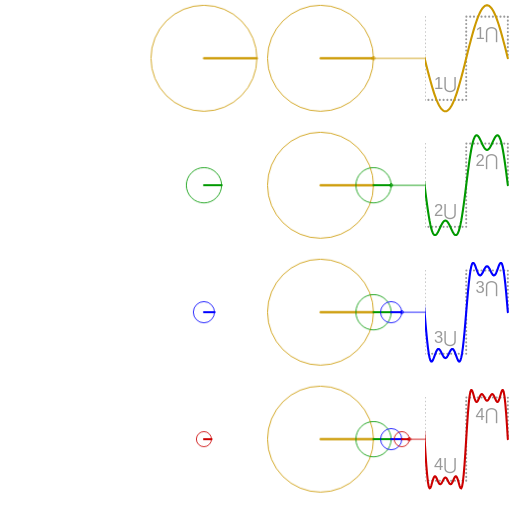
t = 0.00 s
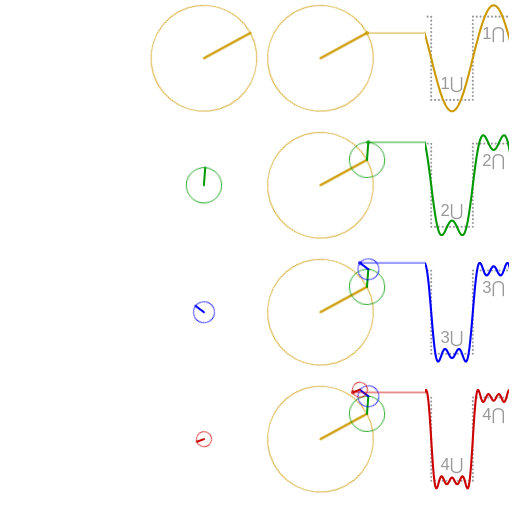
t = 1.67 s
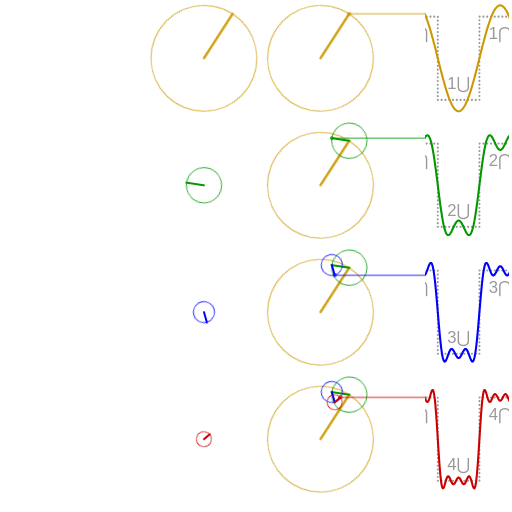
t = 3.33 s
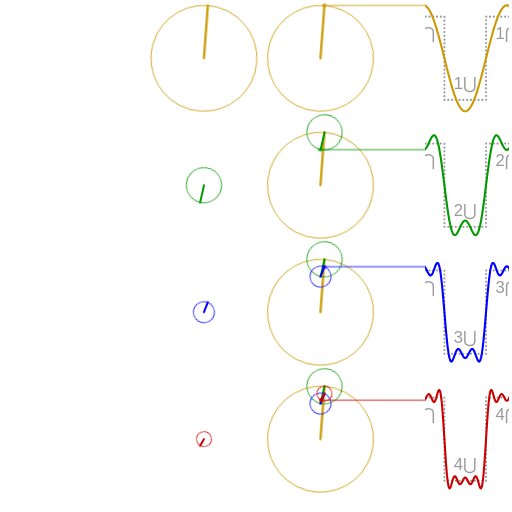
t = 5.00 s
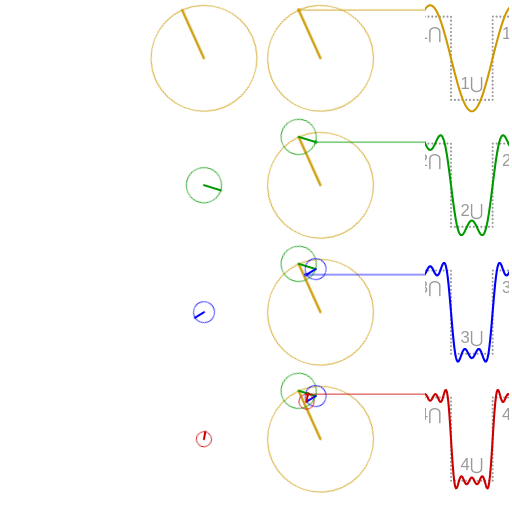
t = 6.67 s
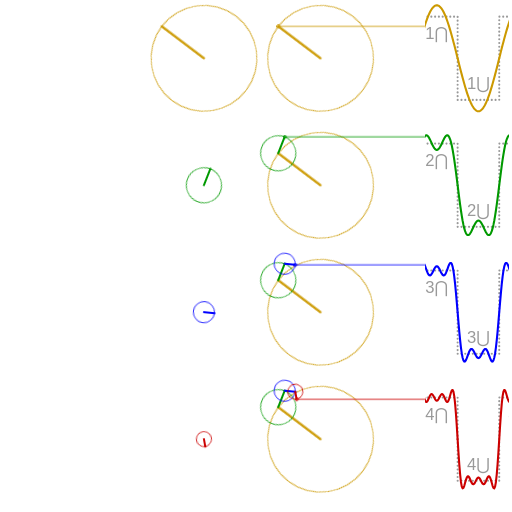
t = 8.33 s

The animated SVG that drew these frames (rendered in a browser with its animation timeline set to each time). Animation: 6 CSS @keyframes rules; frames cover the first 8.33 s, repeats indefinitely.

<?xml version="1.0" encoding="utf-8"?>
<!-- https://upload.wikimedia.org/wikipedia/commons/b/bd/Fourier_series_square_wave_circles_animation.svg -->
<!--
""" To recover the Python script to generate this SVG, delete the line above -->
<svg version="1.1" xmlns="http://www.w3.org/2000/svg" xmlns:xlink="http://www.w3.org/1999/xlink" width="100%" height="100%" viewBox="-7700 -1400 12300 12300">
 <title>Fourier series square wave circles animation</title>
 <desc>SVG animation visualising the first four terms of the Fourier series of a square wave by CMG Lee.</desc>
 <style type="text/css">
.label     { font-size:400px; fill:#999999; stroke:none; }
.theta,.pi { font-style:italic; }
.stroke_0  { stroke:#cc9900; }
.stroke_1  { stroke:#009900; }
.stroke_2  { stroke:#0000ff; }
.stroke_3  { stroke:#cc0000; }
circle     { stroke-width:20; }
@keyframes move_plot         { from { transform:         translate( 500px,0); }
                               to   { transform:         translate(2500px,0); } }
@-moz-keyframes move_plot    { from { -moz-transform:    translate( 500px,0); }
                               to   { -moz-transform:    translate(2500px,0); } }
@-webkit-keyframes move_plot { from { -webkit-transform: translate( 500px,0); }
                               to   { -webkit-transform: translate(2500px,0); } }
@keyframes rot_p          { from { transform:         rotate(360deg); }
                            to   { transform:         rotate(0deg);   } }
@-moz-keyframes rot_p     { from { -moz-transform:    rotate(360deg); }
                            to   { -moz-transform:    rotate(0deg);   } }
@-webkit-keyframes rot_p  { from { -webkit-transform: rotate(360deg); }
                            to   { -webkit-transform: rotate(0deg);   } }
@keyframes rot_n          { from { transform:         rotate(0deg);   }
                            to   { transform:         rotate(360deg); } }
@-moz-keyframes rot_n     { from { -moz-transform:    rotate(0deg);   }
                            to   { -moz-transform:    rotate(360deg); } }
@-webkit-keyframes rot_n  { from { -webkit-transform: rotate(0deg);   }
                            to   { -webkit-transform: rotate(360deg); } }
<!-- BEGIN_DYNAMIC_STYLES -->
.move_plot { animation:         move_plot 21s linear infinite;
             -moz-animation:    move_plot 21s linear infinite;
             -webkit-animation: move_plot 21s linear infinite; }
.rot_cu { animation:         rot_p 10.5s linear infinite;
          -moz-animation:    rot_p 10.5s linear infinite;
          -webkit-animation: rot_p 10.5s linear infinite; }
.rot_p0 { animation:         rot_p 21s   linear infinite;
          -moz-animation:    rot_p 21s   linear infinite;
          -webkit-animation: rot_p 21s   linear infinite; }
.rot_n0 { animation:         rot_n 21s   linear infinite;
          -moz-animation:    rot_n 21s   linear infinite;
          -webkit-animation: rot_n 21s   linear infinite; }
.rot_p1 { animation:         rot_p 7s   linear infinite;
          -moz-animation:    rot_p 7s   linear infinite;
          -webkit-animation: rot_p 7s   linear infinite; }
.rot_n1 { animation:         rot_n 7s   linear infinite;
          -moz-animation:    rot_n 7s   linear infinite;
          -webkit-animation: rot_n 7s   linear infinite; }
.rot_p2 { animation:         rot_p 4.2s   linear infinite;
          -moz-animation:    rot_p 4.2s   linear infinite;
          -webkit-animation: rot_p 4.2s   linear infinite; }
.rot_n2 { animation:         rot_n 4.2s   linear infinite;
          -moz-animation:    rot_n 4.2s   linear infinite;
          -webkit-animation: rot_n 4.2s   linear infinite; }
.rot_p3 { animation:         rot_p 3s   linear infinite;
          -moz-animation:    rot_p 3s   linear infinite;
          -webkit-animation: rot_p 3s   linear infinite; }
.rot_n3 { animation:         rot_n 3s   linear infinite;
          -moz-animation:    rot_n 3s   linear infinite;
          -webkit-animation: rot_n 3s   linear infinite; }
<!--   END_DYNAMIC_STYLES -->
 </style>
 <defs>
<!-- BEGIN_DYNAMIC_DEFS -->
  <g id="plot_1_0">
   <use xlink:href="#ideal"/>
   <polyline points="0,0 20,80 40,160 60,239 80,317 100,393 120,469 140,542 160,613 180,682 200,748 220,812 240,872 260,928 280,981 300,1030 320,1075 340,1116 360,1152 380,1184 400,1211 420,1233 440,1251 460,1263 480,1271 500,1273 520,1271 540,1263 560,1251 580,1233 600,1211 620,1184 640,1152 660,1116 680,1075 700,1030 720,981 740,928 760,872 780,812 800,748 820,682 840,613 860,542 880,469 900,393 920,317 940,239 960,160 980,80 1000,0 1020,-80 1040,-160 1060,-239 1080,-317 1100,-393 1120,-469 1140,-542 1160,-613 1180,-682 1200,-748 1220,-812 1240,-872 1260,-928 1280,-981 1300,-1030 1320,-1075 1340,-1116 1360,-1152 1380,-1184 1400,-1211 1420,-1233 1440,-1251 1460,-1263 1480,-1271 1500,-1273 1520,-1271 1540,-1263 1560,-1251 1580,-1233 1600,-1211 1620,-1184 1640,-1152 1660,-1116 1680,-1075 1700,-1030 1720,-981 1740,-928 1760,-872 1780,-812 1800,-748 1820,-682 1840,-613 1860,-542 1880,-469 1900,-393 1920,-317 1940,-239 1960,-160 1980,-80 2000,-0"/>
   <text class="label" transform="translate(1500,-600)" y="0.7ex">1&#8898;</text>
   <text class="label" transform="translate( 500, 600)" y="0.7ex">1&#8899;</text>
  </g>
  <g class="stroke_0" id="plot_2_0">
   <use xlink:href="#plot_1_0"/>
   <use xlink:href="#plot_1_0" transform="translate(2000,0)"/>
  </g>
  <g id="circle0" class="stroke_0">
   <circle cx="0" cy="0" r="1273"/>
   <path d="M 0,0 H 1273"/>
  </g>
  <g id="plot_1_1">
   <use xlink:href="#ideal"/>
   <polyline points="0,0 20,159 40,316 60,466 80,607 100,737 120,853 140,953 160,1037 180,1103 200,1152 220,1184 240,1199 260,1199 280,1186 300,1161 320,1128 340,1089 360,1047 380,1003 400,961 420,924 440,892 460,869 480,854 500,849 520,854 540,869 560,892 580,924 600,961 620,1003 640,1047 660,1089 680,1128 700,1161 720,1186 740,1199 760,1199 780,1184 800,1152 820,1103 840,1037 860,953 880,853 900,737 920,607 940,466 960,316 980,159 1000,0 1020,-159 1040,-316 1060,-466 1080,-607 1100,-737 1120,-853 1140,-953 1160,-1037 1180,-1103 1200,-1152 1220,-1184 1240,-1199 1260,-1199 1280,-1186 1300,-1161 1320,-1128 1340,-1089 1360,-1047 1380,-1003 1400,-961 1420,-924 1440,-892 1460,-869 1480,-854 1500,-849 1520,-854 1540,-869 1560,-892 1580,-924 1600,-961 1620,-1003 1640,-1047 1660,-1089 1680,-1128 1700,-1161 1720,-1186 1740,-1199 1760,-1199 1780,-1184 1800,-1152 1820,-1103 1840,-1037 1860,-953 1880,-853 1900,-737 1920,-607 1940,-466 1960,-316 1980,-159 2000,-0"/>
   <text class="label" transform="translate(1500,-600)" y="0.7ex">2&#8898;</text>
   <text class="label" transform="translate( 500, 600)" y="0.7ex">2&#8899;</text>
  </g>
  <g class="stroke_1" id="plot_2_1">
   <use xlink:href="#plot_1_1"/>
   <use xlink:href="#plot_1_1" transform="translate(2000,0)"/>
  </g>
  <g id="circle1" class="stroke_1">
   <circle cx="0" cy="0" r="424"/>
   <path d="M 0,0 H 424"/>
  </g>
  <g id="plot_1_2">
   <use xlink:href="#ideal"/>
   <polyline points="0,0 20,238 40,465 60,672 80,849 100,991 120,1095 140,1159 160,1187 180,1182 200,1152 220,1105 240,1049 260,993 280,943 300,907 320,886 340,883 360,897 380,924 400,961 420,1003 440,1042 460,1075 480,1096 500,1103 520,1096 540,1075 560,1042 580,1003 600,961 620,924 640,897 660,883 680,886 700,907 720,943 740,993 760,1049 780,1105 800,1152 820,1182 840,1187 860,1159 880,1095 900,991 920,849 940,672 960,465 980,238 1000,0 1020,-238 1040,-465 1060,-672 1080,-849 1100,-991 1120,-1095 1140,-1159 1160,-1187 1180,-1182 1200,-1152 1220,-1105 1240,-1049 1260,-993 1280,-943 1300,-907 1320,-886 1340,-883 1360,-897 1380,-924 1400,-961 1420,-1003 1440,-1042 1460,-1075 1480,-1096 1500,-1103 1520,-1096 1540,-1075 1560,-1042 1580,-1003 1600,-961 1620,-924 1640,-897 1660,-883 1680,-886 1700,-907 1720,-943 1740,-993 1760,-1049 1780,-1105 1800,-1152 1820,-1182 1840,-1187 1860,-1159 1880,-1095 1900,-991 1920,-849 1940,-672 1960,-465 1980,-238 2000,-0"/>
   <text class="label" transform="translate(1500,-600)" y="0.7ex">3&#8898;</text>
   <text class="label" transform="translate( 500, 600)" y="0.7ex">3&#8899;</text>
  </g>
  <g class="stroke_2" id="plot_2_2">
   <use xlink:href="#plot_1_2"/>
   <use xlink:href="#plot_1_2" transform="translate(2000,0)"/>
  </g>
  <g id="circle2" class="stroke_2">
   <circle cx="0" cy="0" r="255"/>
   <path d="M 0,0 H 255"/>
  </g>
  <g id="plot_1_3">
   <use xlink:href="#ideal"/>
   <polyline points="0,0 20,316 40,606 60,848 80,1028 100,1139 120,1183 140,1171 160,1120 180,1049 200,979 220,924 240,895 260,895 280,921 300,963 320,1011 340,1052 360,1078 380,1084 400,1068 420,1037 440,997 460,959 480,931 500,922 520,931 540,959 560,997 580,1037 600,1068 620,1084 640,1078 660,1052 680,1011 700,963 720,921 740,895 760,895 780,924 800,979 820,1049 840,1120 860,1171 880,1183 900,1139 920,1028 940,848 960,606 980,316 1000,0 1020,-316 1040,-606 1060,-848 1080,-1028 1100,-1139 1120,-1183 1140,-1171 1160,-1120 1180,-1049 1200,-979 1220,-924 1240,-895 1260,-895 1280,-921 1300,-963 1320,-1011 1340,-1052 1360,-1078 1380,-1084 1400,-1068 1420,-1037 1440,-997 1460,-959 1480,-931 1500,-922 1520,-931 1540,-959 1560,-997 1580,-1037 1600,-1068 1620,-1084 1640,-1078 1660,-1052 1680,-1011 1700,-963 1720,-921 1740,-895 1760,-895 1780,-924 1800,-979 1820,-1049 1840,-1120 1860,-1171 1880,-1183 1900,-1139 1920,-1028 1940,-848 1960,-606 1980,-316 2000,-0"/>
   <text class="label" transform="translate(1500,-600)" y="0.7ex">4&#8898;</text>
   <text class="label" transform="translate( 500, 600)" y="0.7ex">4&#8899;</text>
  </g>
  <g class="stroke_3" id="plot_2_3">
   <use xlink:href="#plot_1_3"/>
   <use xlink:href="#plot_1_3" transform="translate(2000,0)"/>
  </g>
  <g id="circle3" class="stroke_3">
   <circle cx="0" cy="0" r="182"/>
   <path d="M 0,0 H 182"/>
  </g>
<!--   END_DYNAMIC_DEFS -->
  <path id="ideal" d="M 0,0 V 1000 H 1000 V -1000 H 2000 V 0" stroke="#999999" stroke-dasharray="1,90"/>
  <path id="pointer" d="M -40,0 a 40,40 0 1 1 0,1 H 6000" stroke-width="20"/>
  <clipPath id="clip_pointer">
   <rect x="-3000" y="-3000" width="5500" height="6000"/>
  </clipPath>
  <clipPath id="clip_plot">
   <rect x="2520" y="-3000" width="2000" height="6000"/>
  </clipPath>
 </defs>
 <circle cx="0" cy="0" r="99999" fill="transparent"/>
 <g font-family="Helvetica,Arial,sans-serif" font-size="800" text-anchor="middle" fill="none" stroke="none" stroke-width="50" stroke-linecap="round" stroke-linejoin="round">
  <g id="labels" transform="translate(-7100,0)" fill="#ffffff">
   <text x="0" y="0"><tspan><tspan>4</tspan><tspan x="0">_</tspan
    ><tspan x="0" dy="1.7ex"><tspan class="pi">&#960;</tspan
    ></tspan></tspan><tspan x="3ex" dy="-1ex"><tspan>sin&#8201;</tspan
    ><tspan class="theta">&#952;</tspan></tspan></text>
   <text x="0" y="3000"><tspan><tspan>4</tspan><tspan x="0">__</tspan
    ><tspan x="0" dy="2ex"><tspan>3</tspan><tspan class="pi">&#960;</tspan
    ></tspan></tspan><tspan x="4ex" dy="-1.2ex"><tspan>sin&#8201;3</tspan
    ><tspan class="theta">&#952;</tspan></tspan></text>
   <text x="0" y="6000"><tspan><tspan>4</tspan><tspan x="0">__</tspan
    ><tspan x="0" dy="2ex"><tspan>5</tspan><tspan class="pi">&#960;</tspan
    ></tspan></tspan><tspan x="4ex" dy="-1.2ex"><tspan>sin&#8201;5</tspan
    ><tspan class="theta">&#952;</tspan></tspan></text>
   <text x="0" y="9000"><tspan><tspan>4</tspan><tspan x="0">__</tspan
    ><tspan x="0" dy="2ex"><tspan>7</tspan><tspan dx="-0.1ex" class="pi">&#960;</tspan
    ></tspan></tspan><tspan x="4ex" dy="-1.2ex"><tspan>sin&#8201;7</tspan
    ><tspan class="theta" dx="-0.1ex">&#952;</tspan></tspan></text>
  </g>
<!-- BEGIN_DYNAMIC_MAIN -->
  <g transform="translate(0,0)">
   <g transform="translate(-2800,0)"><use class="rot_p0" xlink:href="#circle0"/></g>
   <g clip-path="url(#clip_pointer)"><g class="rot_p0">
    <use xlink:href="#circle0"/>
    <g transform="translate(1273,0)"><use class="rot_n0 stroke_0" xlink:href="#pointer"/></g>

   </g></g>
   <g clip-path="url(#clip_plot)"><use class="move_plot" xlink:href="#plot_2_0" transform="translate(500,0)"/></g>
  </g>
  <g transform="translate(0,3050)">
   <g transform="translate(-2800,0)"><use class="rot_p1" xlink:href="#circle1"/></g>
   <g clip-path="url(#clip_pointer)"><g class="rot_p0">
    <use xlink:href="#circle0"/>
    <g transform="translate(1273,0)"><g class="rot_cu">
     <use xlink:href="#circle1"/>
     <g transform="translate(424,0)"><use class="rot_n1 stroke_1" xlink:href="#pointer"/></g>
    </g></g>
   </g></g>
   <g clip-path="url(#clip_plot)"><use class="move_plot" xlink:href="#plot_2_1" transform="translate(500,0)"/></g>
  </g>
  <g transform="translate(0,6100)">
   <g transform="translate(-2800,0)"><use class="rot_p2" xlink:href="#circle2"/></g>
   <g clip-path="url(#clip_pointer)"><g class="rot_p0">
    <use xlink:href="#circle0"/>
    <g transform="translate(1273,0)"><g class="rot_cu">
     <use xlink:href="#circle1"/>
     <g transform="translate(424,0)"><g class="rot_cu">
      <use xlink:href="#circle2"/>
      <g transform="translate(255,0)"><use class="rot_n2 stroke_2" xlink:href="#pointer"/></g>
     </g></g>
    </g></g>
   </g></g>
   <g clip-path="url(#clip_plot)"><use class="move_plot" xlink:href="#plot_2_2" transform="translate(500,0)"/></g>
  </g>
  <g transform="translate(0,9150)">
   <g transform="translate(-2800,0)"><use class="rot_p3" xlink:href="#circle3"/></g>
   <g clip-path="url(#clip_pointer)"><g class="rot_p0">
    <use xlink:href="#circle0"/>
    <g transform="translate(1273,0)"><g class="rot_cu">
     <use xlink:href="#circle1"/>
     <g transform="translate(424,0)"><g class="rot_cu">
      <use xlink:href="#circle2"/>
      <g transform="translate(255,0)"><g class="rot_cu">
       <use xlink:href="#circle3"/>
       <g transform="translate(182,0)"><use class="rot_n3 stroke_3" xlink:href="#pointer"/></g>
      </g></g>
     </g></g>
    </g></g>
   </g></g>
   <g clip-path="url(#clip_plot)"><use class="move_plot" xlink:href="#plot_2_3" transform="translate(500,0)"/></g>
  </g>
<!--   END_DYNAMIC_MAIN -->
 </g>
</svg>
<!-- Please retain this and other comments, which contain Python code to generate this SVG. """
import re, math
def fmt(string): ## string.format(**vars()) using tags {expression!format} by CMG Lee
 def f(tag): i_sep = tag.rfind('!'); return (re.sub('\.0+$', '', str(eval(tag[1:-1])))
  if (i_sep < 0) else ('{:%s}' % tag[i_sep + 1:-1]).format(eval(tag[1:i_sep])))
 return (re.sub(r'(?<!{){[^{}]+}', lambda m:f(m.group()), string)
         .replace('{{', '{').replace('}}', '}'))
def append(obj, string): return obj.append(fmt(string))
def format_tab(*arg): return '\t'.join([str(el) for el in (arg if len(arg) > 1 else arg[0])])
def tabbify(cellss, separator='|'):
 cellpadss = [list(rows) + [''] * (len(max(cellss, key=len)) - len(rows)) for rows in cellss]
 fmts = ['%%%ds' % (max([len(str(cell)) for cell in cols])) for cols in zip(*cellpadss)]
 return '\n'.join([separator.join(fmts) % tuple(rows) for rows in cellpadss])
def hex_rgb(colour): ## convert [#]RGB to #RRGGBB and [#]RRGGBB to #RRGGBB
 return '#%s' % (colour if len(colour) > 4 else ''.join([c * 2 for c in colour])).lstrip('#')
def roundm(x, multiple = 1): return int(math.floor(float(x) / multiple + 0.5)) * multiple
def try_int_float(field):
 try:     return int(field)
 except:
  try:    return float(field)
  except: return field

pi                = math.pi
termss            = [(4/pi,1), (4/(3*pi),3), (4/(5*pi),5), (4/(7*pi),7)]
period            = 21
x_max             = 2000
x_inc             = 20
y_inc             = 3050
amplitude_scale   = 1000
amplitude_scaleds = []
ys                = {}
(out_styles, out_defs, out_mains) = ([], [], [])

append(out_styles, '''\
.move_plot { animation:         move_plot {period}s linear infinite;
             -moz-animation:    move_plot {period}s linear infinite;
             -webkit-animation: move_plot {period}s linear infinite; }
.rot_cu { animation:         rot_p {period / float(termss[1][1] - termss[0][1])}s linear infinite;
          -moz-animation:    rot_p {period / float(termss[1][1] - termss[0][1])}s linear infinite;
          -webkit-animation: rot_p {period / float(termss[1][1] - termss[0][1])}s linear infinite; }''')
for (i_term, (amplitude, frequency)) in enumerate(termss):
 amplitude_scaled = roundm(amplitude * amplitude_scale)
 amplitude_scaleds.append(amplitude_scaled)
 out_chains = []
 out_closes = []
 for i_chain in range(i_term + 1):
  space = ' ' * i_chain
  append(out_chains, '''\
{space}    <use xlink:href="#circle{i_chain}"/>
{space}    <g transform="translate({amplitude_scaleds[i_chain]},0)"><g class="rot_cu">''')
  append(out_closes, '''\
{space}    </g></g>''')
 out_chain = '\n'.join(out_chains)
 append(out_mains, '''\
  <g transform="translate(0,{i_term * y_inc})">
   <g transform="translate(-2800,0)"><use class="rot_p{i_term}" xlink:href="#circle{i_term}"/></g>
   <g clip-path="url(#clip_pointer)"><g class="rot_p0">
{out_chain[:out_chain.rfind('\\n')]}
{' ' * i_term}    <g transform="translate({amplitude_scaleds[i_term]},0)"><use class="rot_n{i_term} stroke_{i_term}" xlink:href="#pointer"/></g>
{'\\n'.join(out_closes[-2::-1])}
   </g></g>
   <g clip-path="url(#clip_plot)"><use class="move_plot" xlink:href="#plot_2_{i_term}" transform="translate(500,0)"/></g>
  </g>''')
 period_term = float(period) / frequency
 append(out_styles, '''\
.rot_p{i_term} { animation:         rot_p {period_term}s   linear infinite;
          -moz-animation:    rot_p {period_term}s   linear infinite;
          -webkit-animation: rot_p {period_term}s   linear infinite; }
.rot_n{i_term} { animation:         rot_n {period_term}s   linear infinite;
          -moz-animation:    rot_n {period_term}s   linear infinite;
          -webkit-animation: rot_n {period_term}s   linear infinite; }''')
 points = []
 for x in range(0, x_max + 1, x_inc):
  theta = 2 * math.pi * x / x_max
  ys[x] = ys.get(x, 0) + amplitude_scale * amplitude * math.sin(frequency * theta)
  points.append('%.0f,%.0f' % (x, ys[x]))
 append(out_defs, '''\
  <g id="plot_1_{i_term}">
   <use xlink:href="#ideal"/>
   <polyline points="{' '.join(points)}"/>
   <text class="label" transform="translate(1500,-600)" y="0.7ex">{i_term + 1}&#8898;</text>
   <text class="label" transform="translate( 500, 600)" y="0.7ex">{i_term + 1}&#8899;</text>
  </g>
  <g class="stroke_{i_term}" id="plot_2_{i_term}">
   <use xlink:href="#plot_1_{i_term}"/>
   <use xlink:href="#plot_1_{i_term}" transform="translate(2000,0)"/>
  </g>
  <g id="circle{i_term}" class="stroke_{i_term}">
   <circle cx="0" cy="0" r="{abs(amplitude_scaled)}"/>
   <path d="M 0,0 H {amplitude_scaled}"/>
  </g>''')

out_p = 'width="100%" height="100%" viewBox="-7700 -1400 12300 12300"'

## Compile everything into an .svg file
myself   = open(__file__, 'r').read() ## the contents of this very file
file_out = open(__file__[:__file__.rfind('.')] + '.svg', 'w') ## *.* -> *.svg
try: ## use try/finally so that file is closed even if write fails
 file_out.write('''<?xml version="1.0" encoding="utf-8"?><!%s%s
%s%s%s\n%s%s\n%s%s\n%s%s''' % ('-', '-', ## because SVG comments cannot have 2 consecutive '-'s
  myself[:myself.find('width',myself.find('<svg'))], ## assume width specified before height/viewBox
  out_p, ## replace SVG width/height/viewBox with {out_p} & dynamic SVG blocks with {out*s} contents
  myself[myself.find ('>',myself.find('<svg')):
         myself.find ('\n',myself.find('BEGIN_'+'DYNAMIC_STYLE'))], '\n'.join(out_styles),
  myself[myself.rfind('\n',0,myself.find('END_'+'DYNAMIC_STYLE')):
         myself.find ('\n',myself.find('BEGIN_'+'DYNAMIC_DEFS'))], '\n'.join(out_defs),
  myself[myself.rfind('\n',0,myself.find('END_'+'DYNAMIC_DEFS')):
         myself.find ('\n',myself.find('BEGIN_'+'DYNAMIC_MAIN'))], '\n'.join(out_mains),
  myself[myself.rfind('\n',0,myself.find('END_'+'DYNAMIC_MAIN')):]))
finally:
 file_out.close()

## SVG-Python near-polyglot framework version 3 by CMG Lee (March 2018) -->
